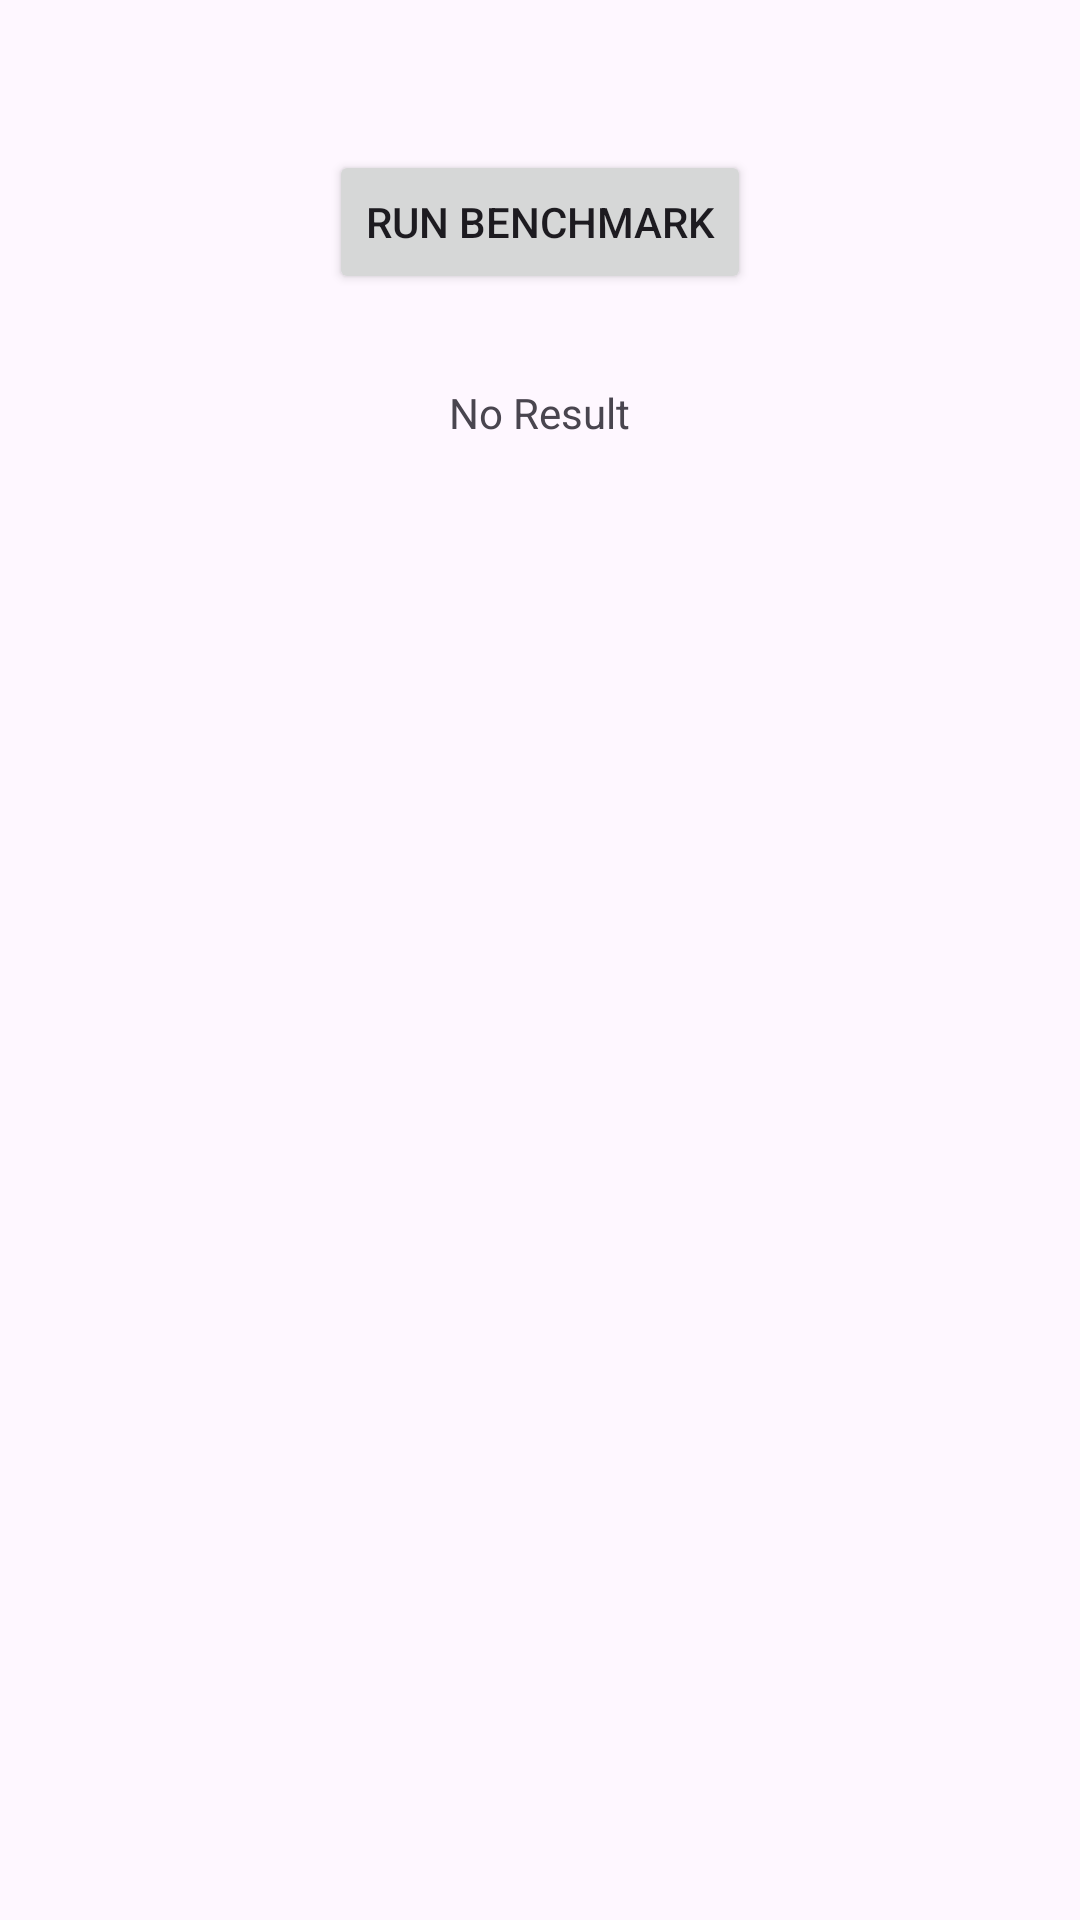

Produce the Android XML layout that renders to this screen, including the resource entries it uses.
<!-- AndroidManifest.xml: application theme Theme.LightEventBus -->
<!-- res/layout/activity_benchmark.xml -->
<?xml version="1.0" encoding="utf-8"?>
<LinearLayout xmlns:android="http://schemas.android.com/apk/res/android"
    xmlns:tools="http://schemas.android.com/tools"
    android:id="@+id/benchmark"
    android:layout_width="match_parent"
    android:layout_height="match_parent"
    android:orientation="vertical"
    android:gravity="center_horizontal"
    tools:context=".BenchmarkActivity"
    tools:ignore="HardcodedText">

    <Button
        android:id="@+id/startBtn"
        android:layout_width="wrap_content"
        android:layout_height="wrap_content"
        android:layout_marginTop="50dp"
        android:text="Run benchmark" />

    <TextView
        android:id="@+id/resultTv"
        android:layout_width="wrap_content"
        android:layout_height="wrap_content"
        android:layout_marginHorizontal="16dp"
        android:layout_marginTop="30dp"
        android:text="No Result"/>

</LinearLayout>
<!-- resources referenced by this layout -->
<resources>
  <style name="Theme.LightEventBus" parent="Base.Theme.LightEventBus" />
  <style name="Base.Theme.LightEventBus" parent="Theme.Material3.DayNight.NoActionBar">
          
          
      </style>
</resources>
